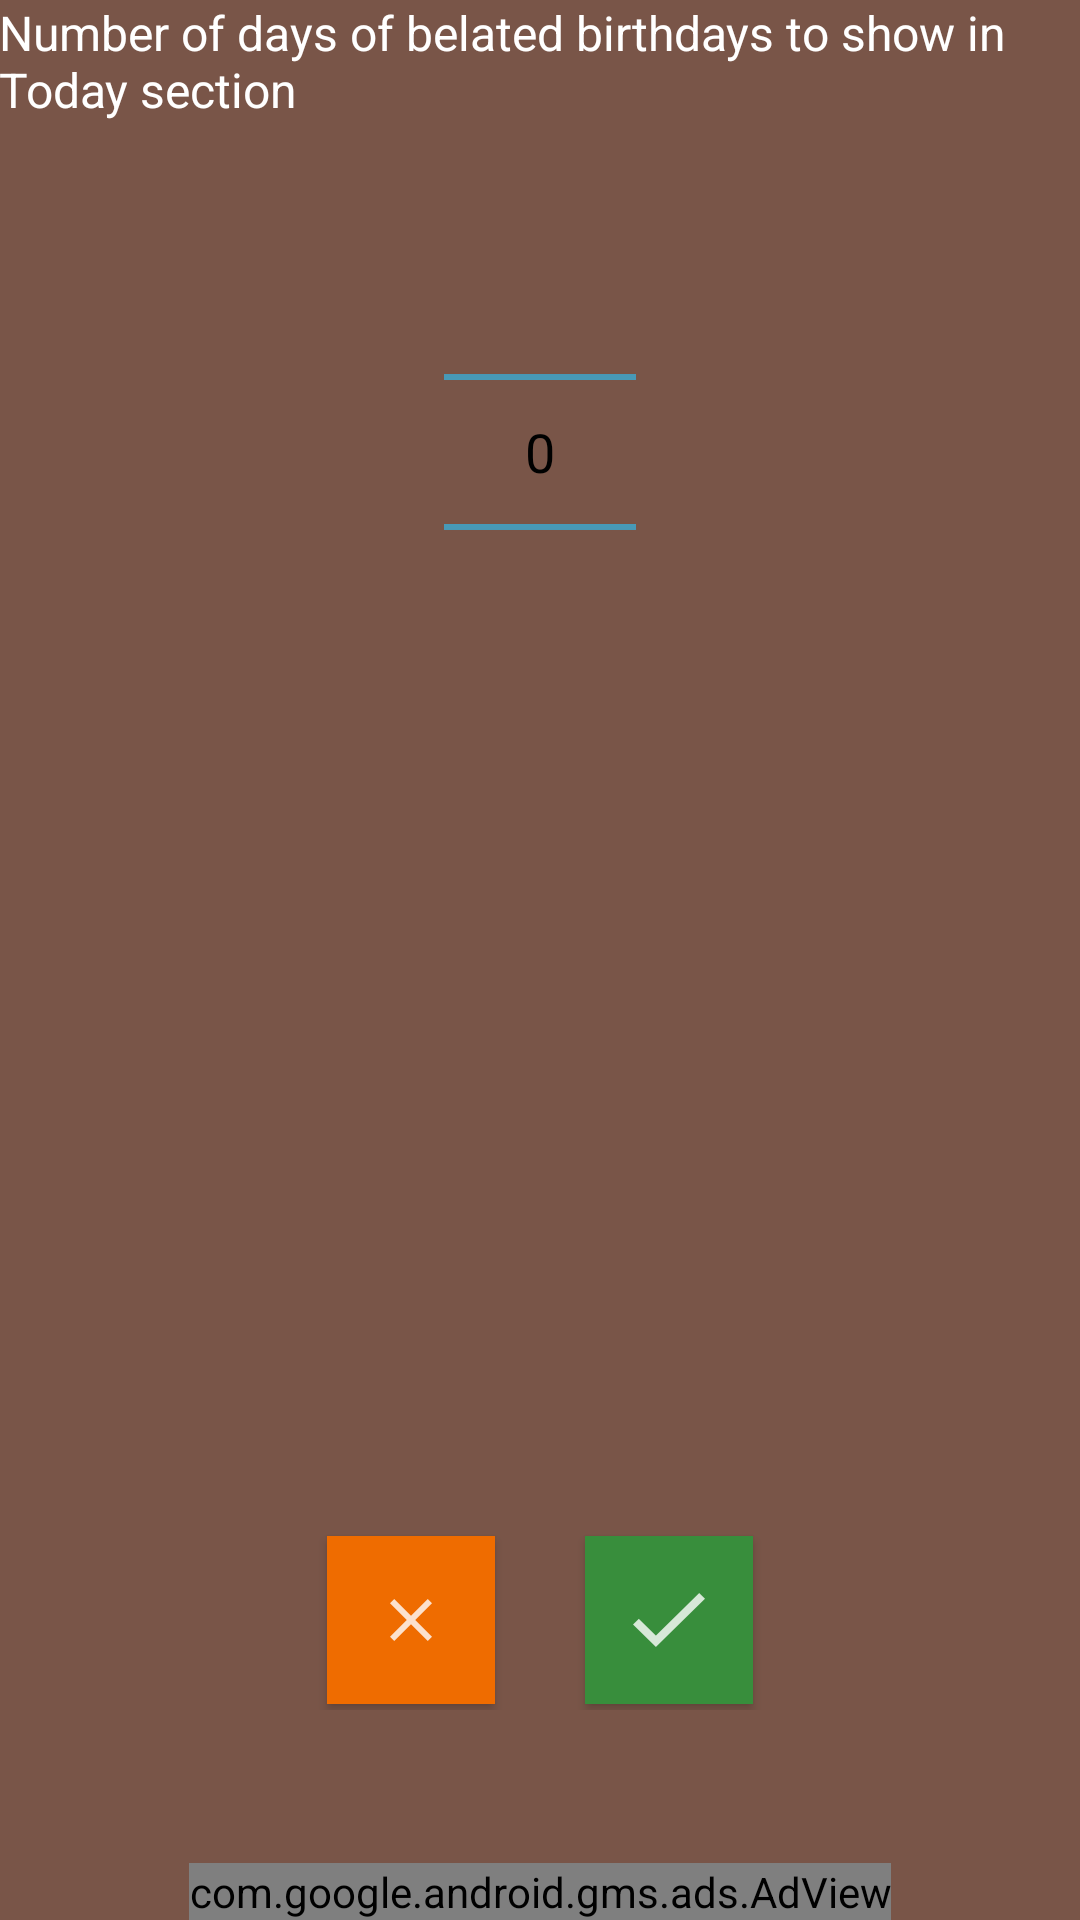

Produce the Android XML layout that renders to this screen, including the resource entries it uses.
<!-- AndroidManifest.xml: application theme CustomActionBarTheme -->
<!-- res/layout/modify_today.xml -->
<?xml version="1.0" encoding="utf-8"?>
<RelativeLayout xmlns:android="http://schemas.android.com/apk/res/android"
    xmlns:tools="http://schemas.android.com/tools"
    android:layout_width="match_parent"
    android:layout_height="match_parent"
    android:paddingBottom="0dp"
    android:paddingLeft="@dimen/activity_horizontal_margin"
    android:paddingRight="@dimen/activity_horizontal_margin"
    android:paddingTop="@dimen/activity_vertical_margin"
    tools:context="com.antandbuffalo.birthdayreminder.modifytoday.ModifyToday">

    <TextView
        android:layout_width="wrap_content"
        android:layout_height="wrap_content"
        android:text="Number of days of belated birthdays to show in Today section"
        android:id="@+id/mtLable1"
        android:textColor="@color/white"
        android:textSize="16sp"
        android:layout_alignParentTop="true"
        android:layout_alignParentStart="true" />

    <NumberPicker
        android:layout_width="wrap_content"
        android:layout_height="wrap_content"
        android:id="@+id/recentDaysToday"
        android:layout_below="@+id/mtLable1"
        android:layout_centerHorizontal="true"
        android:layout_marginTop="20dp"
        android:orientation="vertical" />
    <LinearLayout
        android:orientation="horizontal"
        android:layout_width="match_parent"
        android:layout_height="wrap_content"
        android:gravity="center"
        android:weightSum="1"
        android:id="@+id/buttonsLayout"
        android:layout_alignParentBottom="true"
        android:layout_alignStart="@+id/mtLable1"
        android:layout_marginBottom="70dp">

        <ImageButton
            android:layout_width="wrap_content"
            android:layout_height="wrap_content"
            android:text="Cancel"
            android:id="@+id/cancel"
            android:background="@color/cancel_button_default"
            android:textColor="@color/white"
            android:src="@drawable/ic_cancel_white"
            android:elevation="2dp"
            android:layout_marginRight="15dp"
            android:layout_marginTop="2dp"
            android:layout_marginBottom="2dp"
            android:layout_marginLeft="2dp"
            android:padding="12dp" />

        <ImageButton
            android:layout_width="wrap_content"
            android:layout_height="wrap_content"
            android:text="Save"
            android:id="@+id/save"
            android:textColor="@color/white"
            android:src="@drawable/ic_done_white"
            android:background="@color/save_button_default"
            android:elevation="2dp"
            android:layout_marginLeft="15dp"
            android:layout_marginTop="2dp"
            android:layout_marginBottom="2dp"
            android:layout_marginRight="2dp"
            android:padding="12dp" />


    </LinearLayout>

    <com.google.android.gms.ads.AdView xmlns:ads="http://schemas.android.com/apk/res-auto"
        android:id="@+id/adView"
        android:layout_width="wrap_content"
        android:layout_height="wrap_content"
        android:layout_alignParentBottom="true"
        android:layout_centerHorizontal="true"
        android:background="#00D33636"
        ads:adSize="BANNER"
        android:layout_marginBottom="0dp"
        ads:adUnitId="@string/ad_modifytoday"></com.google.android.gms.ads.AdView>

</RelativeLayout>
<!-- resources referenced by this layout -->
<resources>
  <color name="cancel_button_default">#EF6C00</color>
  <color name="save_button_default">#388E3C</color>
  <color name="white">#ffffff</color>
  <!-- drawable ic_cancel_white: png bitmap (drawable-hdpi, 215 bytes) -->
  <!-- drawable ic_done_white: png bitmap (drawable-hdpi, 458 bytes) -->
  <string name="ad_modifytoday">ca-app-pub-7116389331562728/3862160178</string>
  <style name="CustomActionBarTheme" parent="@android:style/Theme.Holo.Light">
          <item name="android:actionBarTabStyle">@style/MyActionBar</item>
  
          <item name="android:actionBarTabTextStyle">@style/MyTheme.ActionBar.TabText</item>
          <item name="android:actionBarStyle">@style/MyTheme.ActionBarStyle</item>
  
          <item name="android:windowBackground">@color/tab_unselected</item>
          <item name="android:colorPrimary" tools:targetApi="21">@color/bg_minimized_tab</item>
      </style>
  <style name="MyActionBar" parent="@android:style/Widget.Holo.Light.ActionBar.TabView">
          <item name="android:background">@drawable/actionbar_tab_indicator</item>
      </style>
  <style name="MyTheme.ActionBar.TabText" parent="android:style/Widget.Holo.ActionBar.TabText">
          <item name="android:textColor">@android:color/white</item>
      </style>
  <style name="MyTheme.ActionBarStyle" parent="@android:style/Widget.Holo.Light.ActionBar">
          <item name="android:titleTextStyle">@style/MyTheme.ActionBar.TitleTextStyle</item>
      </style>
  <color name="tab_unselected">#795548</color>
  <color name="bg_minimized_tab">#795548</color>
  <!-- drawable actionbar_tab_indicator (drawable) -->
  <?xml version="1.0" encoding="utf-8"?>
  <selector xmlns:android="http://schemas.android.com/apk/res/android">
      <item android:drawable="@color/transparent"
          android:state_focused="false"
          android:state_pressed="false"
          android:state_selected="false" />
  
      <item android:drawable="@drawable/tab_bar_background_selected"
          android:state_focused="false"
          android:state_pressed="false"
          android:state_selected="true" />
  
      <item android:drawable="@color/tab_highlighted"
          android:state_pressed="true"
          android:state_selected="false" />
  
      <item android:drawable="@drawable/tab_bar_background_selected_pressed"
          android:state_pressed="true"
          android:state_selected="true" />
  
  </selector>
  <style name="MyTheme.ActionBar.TitleTextStyle" parent="@android:style/TextAppearance.Holo.Widget.ActionBar.Title">
          <item name="android:textColor">#FFFFFF</item>
      </style>
  <color name="transparent">#00000000</color>
  <!-- drawable tab_bar_background_selected (drawable) -->
  <?xml version="1.0" encoding="utf-8"?>
  <layer-list xmlns:android="http://schemas.android.com/apk/res/android">
      <item android:top="-5dp" android:left="-5dp" android:right="-5dp">
          <shape android:shape="rectangle">
              <stroke android:color="@color/tab_selected" android:width="4dp"/>
          </shape>
      </item>
  </layer-list>
  <color name="tab_highlighted">#5D4037</color>
  <!-- drawable tab_bar_background_selected_pressed (drawable) -->
  <?xml version="1.0" encoding="utf-8"?>
  <layer-list xmlns:android="http://schemas.android.com/apk/res/android">
      <item android:top="-5dp" android:left="-5dp" android:right="-5dp">
          <shape android:shape="rectangle">
              <stroke android:color="@color/tab_selected" android:width="4dp"/>
              <solid android:color="@color/tab_highlighted"/>
          </shape>
      </item>
  </layer-list>
  <color name="tab_selected">#FFFFFF</color>
</resources>
